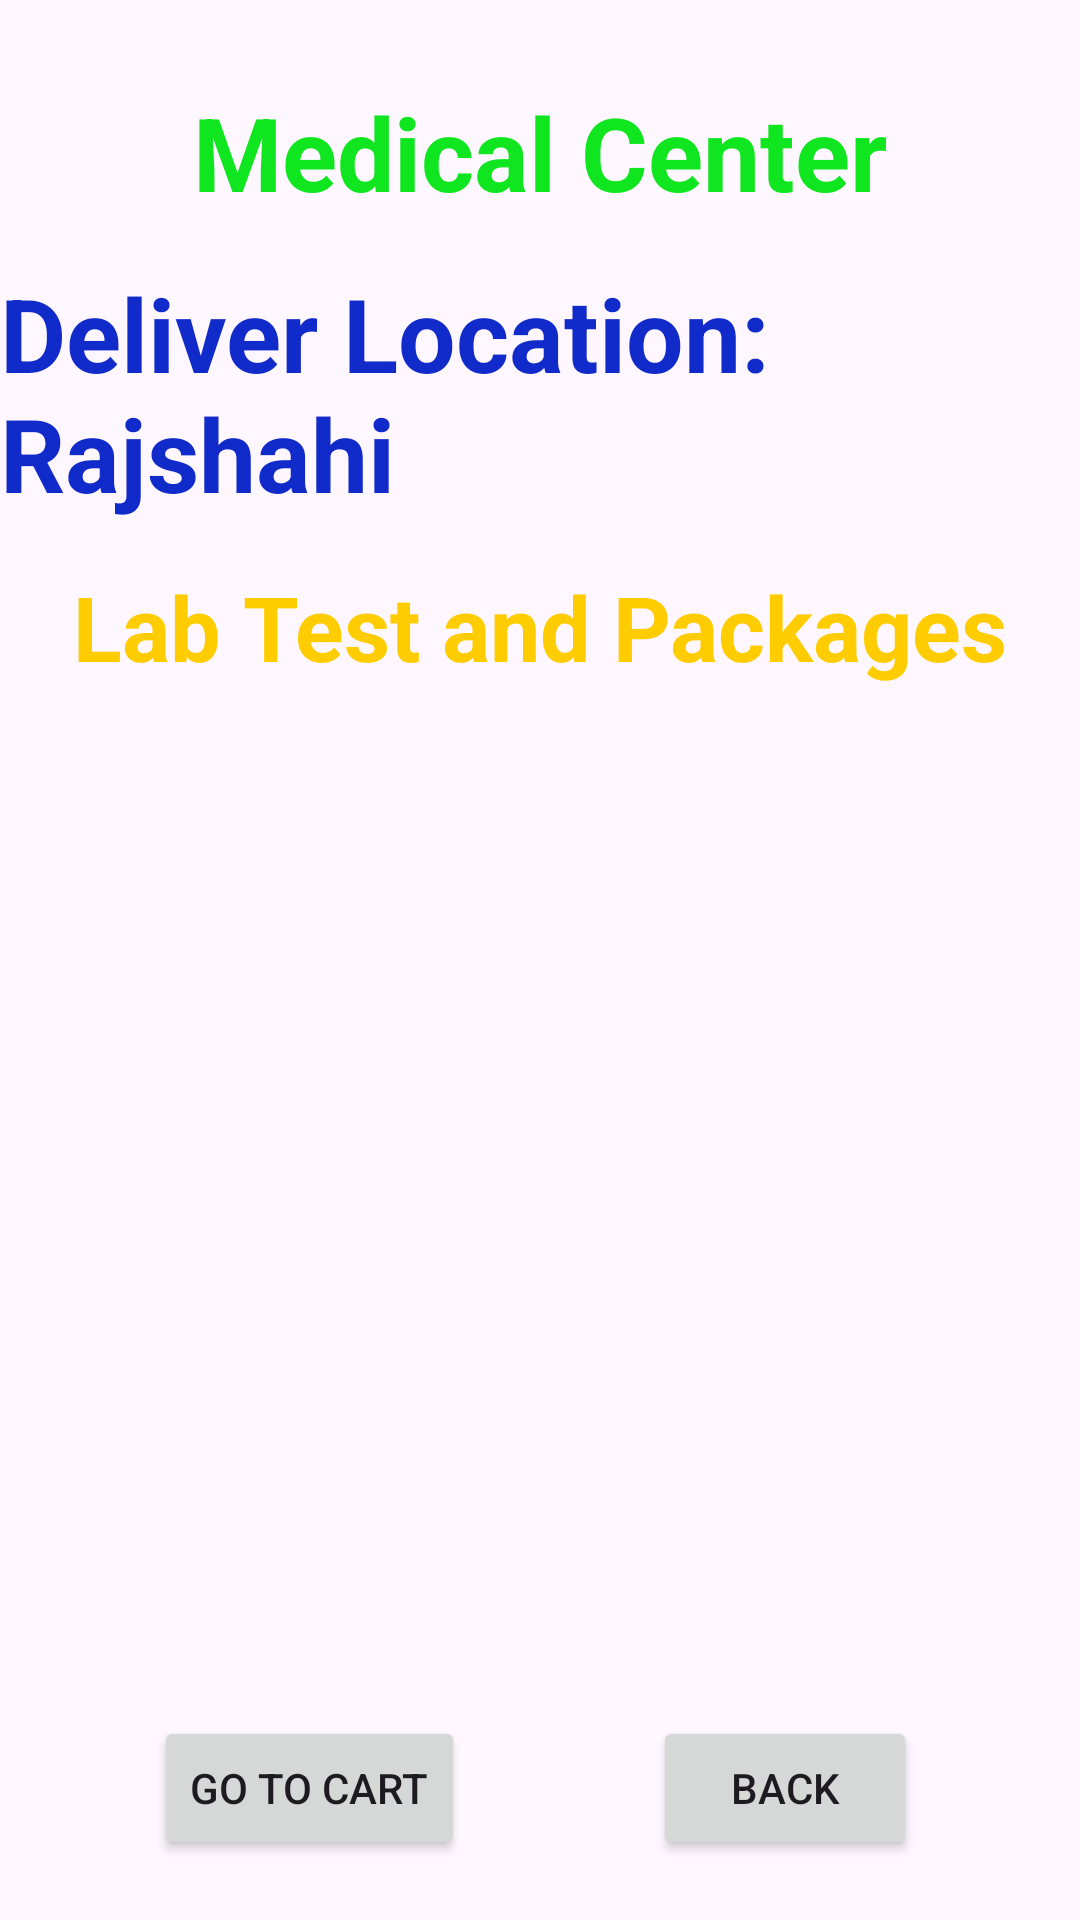

Android layout source for this screen:
<!-- AndroidManifest.xml: application theme Theme.Medical_center -->
<!-- res/layout/activity_lab_test.xml -->
<?xml version="1.0" encoding="utf-8"?>
<androidx.constraintlayout.widget.ConstraintLayout xmlns:android="http://schemas.android.com/apk/res/android"
    xmlns:app="http://schemas.android.com/apk/res-auto"
    xmlns:tools="http://schemas.android.com/tools"
    android:layout_width="match_parent"
    android:layout_height="match_parent"
    tools:context=".LabTestActivity">

    <TextView
        android:id="@+id/textViewLTName"
        android:layout_width="wrap_content"
        android:layout_height="wrap_content"
        android:layout_marginTop="28dp"
        android:text="Medical Center"
        android:textColor="#10E620"
        android:textSize="34sp"
        android:textStyle="bold"
        app:layout_constraintBaseline_toBottomOf="parent"
        app:layout_constraintEnd_toEndOf="parent"
        app:layout_constraintStart_toStartOf="parent"
        app:layout_constraintTop_toTopOf="parent"
        app:layout_constraintHorizontal_bias="0.5"/>

    <TextView
        android:id="@+id/textViewLTTitle"
        android:layout_width="wrap_content"
        android:layout_height="wrap_content"
        android:layout_marginTop="15dp"
        android:text="Deliver Location: Rajshahi"
        android:textColor="#112ACA"
        android:textSize="34sp"
        android:textStyle="bold"
        app:layout_constraintEnd_toEndOf="parent"
        app:layout_constraintHorizontal_bias="0.5"
        app:layout_constraintStart_toStartOf="parent"
        app:layout_constraintTop_toBottomOf="@+id/textViewLTName" />

    <TextView
        android:id="@+id/textViewLTTitle2"
        android:layout_width="wrap_content"
        android:layout_height="wrap_content"
        android:layout_marginTop="15dp"
        android:text="Lab Test and Packages"
        android:textColor="#FFCC00"
        android:textSize="30sp"
        android:textStyle="bold"
        app:layout_constraintEnd_toEndOf="parent"
        app:layout_constraintHorizontal_bias="0.5"
        app:layout_constraintStart_toStartOf="parent"
        app:layout_constraintTop_toBottomOf="@+id/textViewLTTitle" />

    <ListView
        android:id="@+id/listViewLT"
        android:layout_width="350dp"
        android:layout_height="500dp"
        android:layout_margin="10dp"
        android:layout_marginStart="16dp"
        android:layout_marginTop="10dp"
        android:layout_marginEnd="16dp"
        app:layout_constraintBottom_toBottomOf="parent"
        app:layout_constraintEnd_toEndOf="parent"
        app:layout_constraintHorizontal_bias="0.482"
        app:layout_constraintStart_toStartOf="parent"
        app:layout_constraintTop_toBottomOf="@+id/textViewLTTitle2"
        app:layout_constraintVertical_bias="0.319" />

    <Button
        android:id="@+id/buttonLTBack"
        android:layout_width="wrap_content"
        android:layout_height="wrap_content"
        android:layout_marginBottom="20dp"
        android:text="BACK"
        app:layout_constraintBaseline_toBottomOf="parent"
        app:layout_constraintBottom_toBottomOf="parent"
        app:layout_constraintEnd_toEndOf="parent"
        app:layout_constraintHorizontal_bias="0.80"
        app:layout_constraintStart_toStartOf="parent" />

    <Button
        android:id="@+id/buttonLTGoToCart"
        android:layout_width="wrap_content"
        android:layout_height="wrap_content"
        android:layout_marginBottom="20dp"
        android:text="GO TO CART"
        app:layout_constraintBaseline_toBottomOf="parent"
        app:layout_constraintBottom_toBottomOf="parent"
        app:layout_constraintEnd_toEndOf="parent"
        app:layout_constraintHorizontal_bias="0.20"
        app:layout_constraintStart_toStartOf="parent" />

</androidx.constraintlayout.widget.ConstraintLayout>
<!-- resources referenced by this layout -->
<resources>
  <style name="Theme.Medical_center" parent="Base.Theme.Medical_center" />
  <style name="Base.Theme.Medical_center" parent="Theme.Material3.DayNight.NoActionBar">
          
          
      </style>
</resources>
